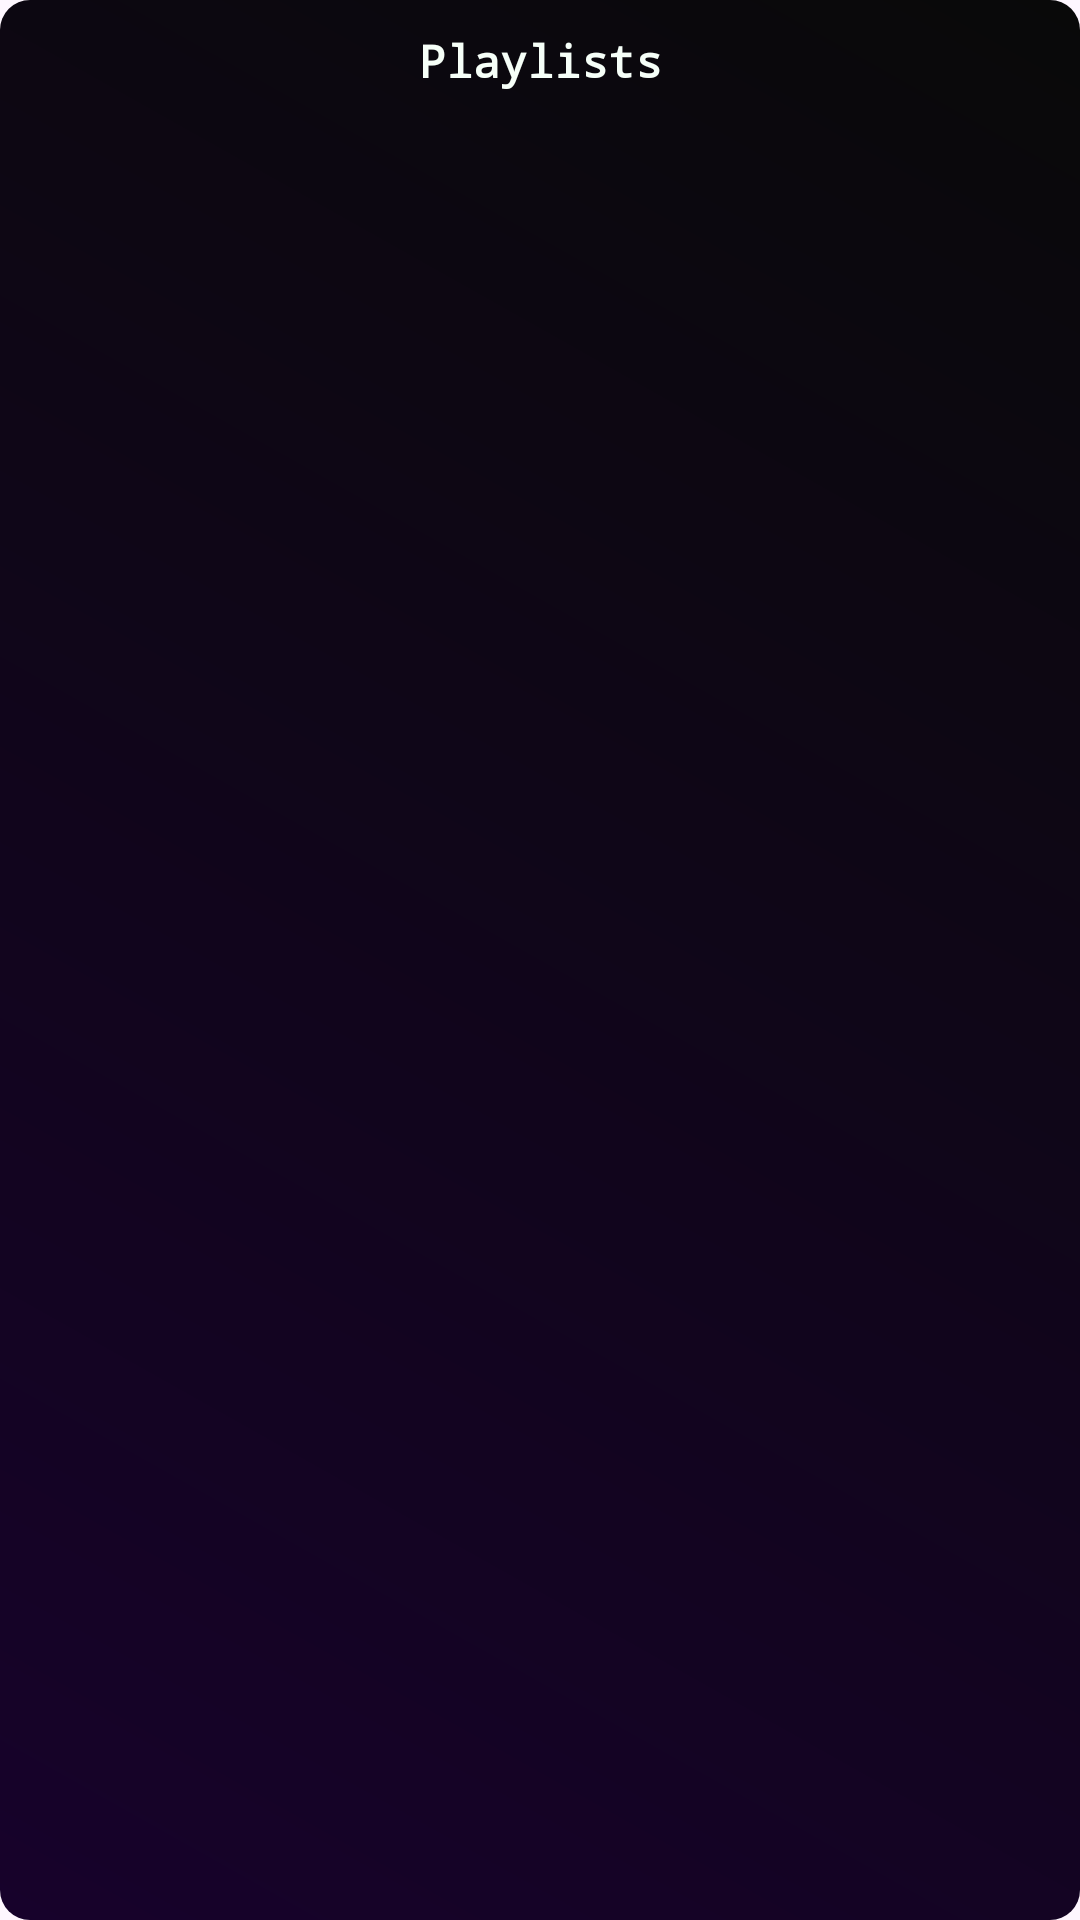

Layout XML and referenced resources for this Android screen:
<!-- AndroidManifest.xml: application theme Theme.Duetly -->
<!-- res/layout/poput_mini_playlist.xml -->
<?xml version="1.0" encoding="utf-8"?>
<androidx.constraintlayout.widget.ConstraintLayout
    android:id="@+id/playlistsMenu"
    xmlns:android="http://schemas.android.com/apk/res/android"
    xmlns:app="http://schemas.android.com/apk/res-auto"
    android:layout_width="match_parent"
    android:layout_height="300dp"
    android:layout_marginHorizontal="30dp"
    android:background="@drawable/background_black_w_prycolor"
    >

    <TextView
        android:id="@+id/textView2"
        android:layout_width="wrap_content"
        android:layout_height="wrap_content"
        android:layout_marginTop="10dp"
        android:text="Playlists"
        android:textColor="@color/light"
        android:textSize="15sp"
        android:textStyle="bold"
        android:typeface="monospace"
        app:layout_constraintEnd_toEndOf="parent"
        app:layout_constraintStart_toStartOf="parent"
        app:layout_constraintTop_toTopOf="parent" />

    <androidx.recyclerview.widget.RecyclerView
        android:id="@+id/recyclerView"
        android:layout_width="match_parent"
        android:layout_height="0dp"
        app:layout_constraintBottom_toBottomOf="parent"
        app:layout_constraintTop_toBottomOf="@+id/textView2" />


</androidx.constraintlayout.widget.ConstraintLayout>
<!-- resources referenced by this layout -->
<resources>
  <color name="light">#F6FFF8</color>
  <!-- drawable background_black_w_prycolor (drawable) -->
  <?xml version="1.0" encoding="utf-8"?>
  <shape xmlns:android="http://schemas.android.com/apk/res/android">
      <gradient
          android:startColor="@color/pryColor"
          android:endColor="@color/bgItem"
          android:angle="45"/>
  
      <corners android:radius="10dp"/>
  </shape>
  <style name="Theme.Duetly" parent="Theme.Material3.Light.NoActionBar">
          <item name="android:selectableItemBackground">@null</item>
          <item name="android:statusBarColor">@color/mainBGColor</item>        
      </style>
  <color name="pryColor">#17022B</color>
  <color name="bgItem">#090909</color>
  <color name="mainBGColor">#F6FFF8</color>
</resources>
